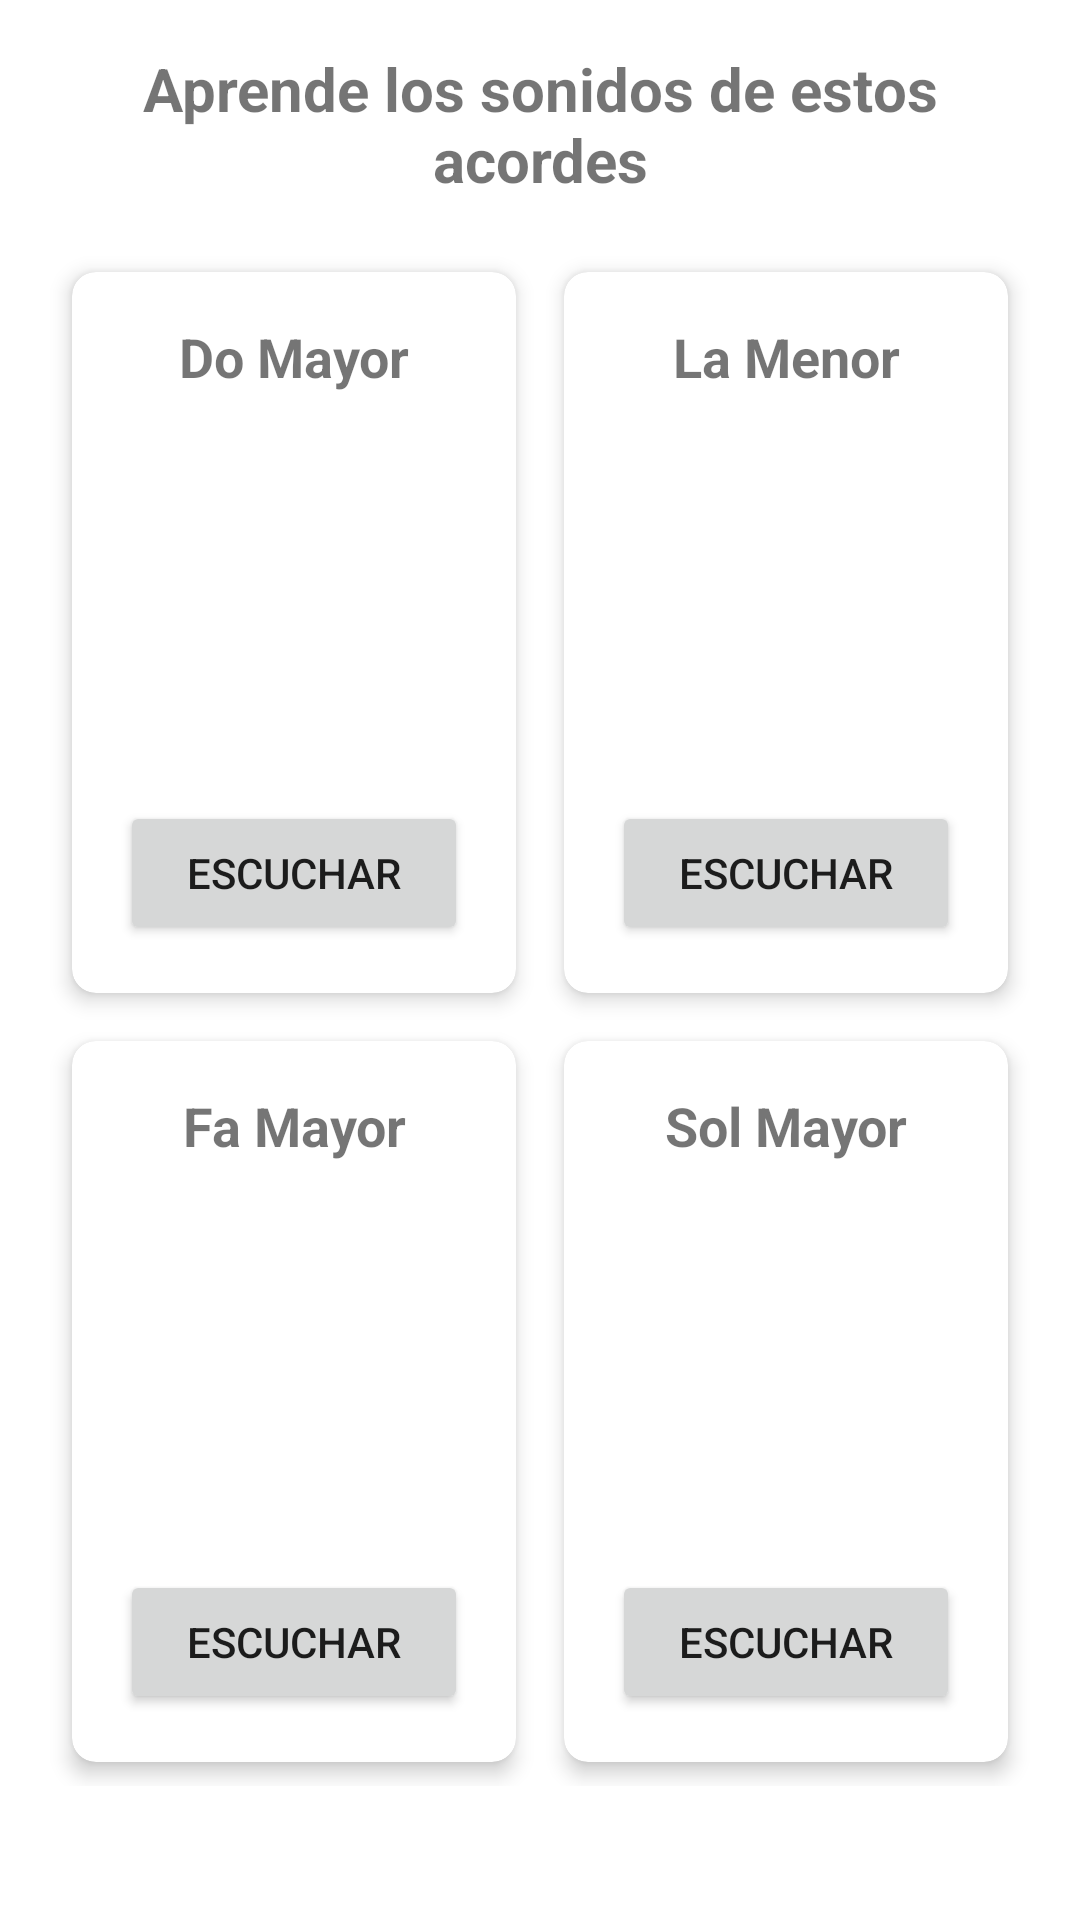

The Android layout XML behind this screen, and the referenced resources:
<!-- AndroidManifest.xml: application theme Theme.MelodiqAndroid -->
<!-- res/layout/chord_layout.xml -->
<?xml version="1.0" encoding="utf-8"?>
            <androidx.constraintlayout.widget.ConstraintLayout xmlns:android="http://schemas.android.com/apk/res/android"
                xmlns:app="http://schemas.android.com/apk/res-auto"
                xmlns:tools="http://schemas.android.com/tools"
                android:layout_width="match_parent"
                android:layout_height="match_parent"
                android:padding="16dp"
                tools:context=".ui.learning.ChordLearningActivity">

                <TextView
                    android:id="@+id/text_title"
                    android:layout_width="0dp"
                    android:layout_height="wrap_content"
                    android:text="Aprende los sonidos de estos acordes"
                    android:textSize="20sp"
                    android:textStyle="bold"
                    android:gravity="center"
                    android:layout_marginBottom="24dp"
                    app:layout_constraintTop_toTopOf="parent"
                    app:layout_constraintStart_toStartOf="parent"
                    app:layout_constraintEnd_toEndOf="parent" />

                <GridLayout
                    android:id="@+id/chord_grid"
                    android:layout_width="0dp"
                    android:layout_height="wrap_content"
                    android:layout_marginTop="16dp"
                    android:columnCount="2"
                    android:rowCount="2"
                    app:layout_constraintEnd_toEndOf="parent"
                    app:layout_constraintStart_toStartOf="parent"
                    app:layout_constraintTop_toBottomOf="@+id/text_title">

                    
                    <androidx.cardview.widget.CardView
                        android:id="@+id/card_c_major"
                        android:layout_width="0dp"
                        android:layout_height="wrap_content"
                        android:layout_columnWeight="1"
                        android:layout_margin="8dp"
                        app:cardCornerRadius="8dp"
                        app:cardElevation="4dp">

                        <LinearLayout
                            android:layout_width="match_parent"
                            android:layout_height="wrap_content"
                            android:orientation="vertical"
                            android:padding="16dp">

                            <TextView
                                android:layout_width="match_parent"
                                android:layout_height="wrap_content"
                                android:gravity="center"
                                android:text="Do Mayor"
                                android:textSize="18sp"
                                android:textStyle="bold" />

                            <ImageView
                                android:id="@+id/img_c_chord"
                                android:layout_width="match_parent"
                                android:layout_height="120dp"
                                android:layout_marginTop="8dp"
                                android:contentDescription="Diagrama Do Mayor" />

                            <Button
                                android:id="@+id/btn_play_c"
                                android:layout_width="match_parent"
                                android:layout_height="wrap_content"
                                android:layout_marginTop="8dp"
                                android:text="Escuchar" />
                        </LinearLayout>
                    </androidx.cardview.widget.CardView>

                    
                    <androidx.cardview.widget.CardView
                        android:id="@+id/card_a_minor"
                        android:layout_width="0dp"
                        android:layout_height="wrap_content"
                        android:layout_columnWeight="1"
                        android:layout_margin="8dp"
                        app:cardCornerRadius="8dp"
                        app:cardElevation="4dp">

                        <LinearLayout
                            android:layout_width="match_parent"
                            android:layout_height="wrap_content"
                            android:orientation="vertical"
                            android:padding="16dp">

                            <TextView
                                android:layout_width="match_parent"
                                android:layout_height="wrap_content"
                                android:gravity="center"
                                android:text="La Menor"
                                android:textSize="18sp"
                                android:textStyle="bold" />

                            <ImageView
                                android:id="@+id/img_a_chord"
                                android:layout_width="match_parent"
                                android:layout_height="120dp"
                                android:layout_marginTop="8dp"
                                android:contentDescription="Diagrama La Menor" />

                            <Button
                                android:id="@+id/btn_play_a"
                                android:layout_width="match_parent"
                                android:layout_height="wrap_content"
                                android:layout_marginTop="8dp"
                                android:text="Escuchar" />
                        </LinearLayout>
                    </androidx.cardview.widget.CardView>

                    
                    <androidx.cardview.widget.CardView
                        android:id="@+id/card_f_major"
                        android:layout_width="0dp"
                        android:layout_height="wrap_content"
                        android:layout_columnWeight="1"
                        android:layout_margin="8dp"
                        app:cardCornerRadius="8dp"
                        app:cardElevation="4dp">

                        <LinearLayout
                            android:layout_width="match_parent"
                            android:layout_height="wrap_content"
                            android:orientation="vertical"
                            android:padding="16dp">

                            <TextView
                                android:layout_width="match_parent"
                                android:layout_height="wrap_content"
                                android:gravity="center"
                                android:text="Fa Mayor"
                                android:textSize="18sp"
                                android:textStyle="bold" />

                            <ImageView
                                android:id="@+id/img_f_chord"
                                android:layout_width="match_parent"
                                android:layout_height="120dp"
                                android:layout_marginTop="8dp"
                                android:contentDescription="Diagrama Fa Mayor" />

                            <Button
                                android:id="@+id/btn_play_f"
                                android:layout_width="match_parent"
                                android:layout_height="wrap_content"
                                android:layout_marginTop="8dp"
                                android:text="Escuchar" />
                        </LinearLayout>
                    </androidx.cardview.widget.CardView>

                    
                    <androidx.cardview.widget.CardView
                        android:id="@+id/card_g_major"
                        android:layout_width="0dp"
                        android:layout_height="wrap_content"
                        android:layout_columnWeight="1"
                        android:layout_margin="8dp"
                        app:cardCornerRadius="8dp"
                        app:cardElevation="4dp">

                        <LinearLayout
                            android:layout_width="match_parent"
                            android:layout_height="wrap_content"
                            android:orientation="vertical"
                            android:padding="16dp">

                            <TextView
                                android:layout_width="match_parent"
                                android:layout_height="wrap_content"
                                android:gravity="center"
                                android:text="Sol Mayor"
                                android:textSize="18sp"
                                android:textStyle="bold" />

                            <ImageView
                                android:id="@+id/img_g_chord"
                                android:layout_width="match_parent"
                                android:layout_height="120dp"
                                android:layout_marginTop="8dp"
                                android:contentDescription="Diagrama Sol Mayor" />

                            <Button
                                android:id="@+id/btn_play_g"
                                android:layout_width="match_parent"
                                android:layout_height="wrap_content"
                                android:layout_marginTop="8dp"
                                android:text="Escuchar" />
                        </LinearLayout>
                    </androidx.cardview.widget.CardView>
                </GridLayout>
            </androidx.constraintlayout.widget.ConstraintLayout>
<!-- resources referenced by this layout -->
<resources>
  <style name="Theme.MelodiqAndroid" parent="Theme.MaterialComponents.DayNight.DarkActionBar">
          
          <item name="colorPrimary">@color/purple_500</item>
          <item name="colorPrimaryVariant">@color/purple_700</item>
          <item name="colorOnPrimary">@color/white</item>
          
          <item name="colorSecondary">@color/teal_200</item>
          <item name="colorSecondaryVariant">@color/teal_700</item>
          <item name="colorOnSecondary">@color/black</item>
          
          <item name="android:statusBarColor">?attr/colorPrimaryVariant</item>
          
      </style>
  <color name="purple_500">#FF6200EE</color>
  <color name="purple_700">#FF3700B3</color>
  <color name="white">#FFFFFFFF</color>
  <color name="teal_200">#FF03DAC5</color>
  <color name="teal_700">#FF018786</color>
  <color name="black">#FF000000</color>
</resources>
